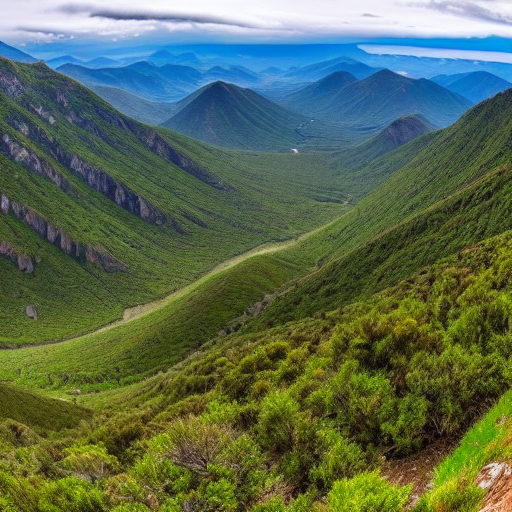
Generation parameters embedded in this image by AUTOMATIC1111 Stable Diffusion web UI or a fork of it (Forge, ...) (PNG 'parameters' text chunk):
masterpiece, best quality,
wide-angle photo of a beautiful landscape, ("panoramic shot")
Negative prompt: framed, frames, collage, three legs, lowres, bad anatomy, bad hands, text, error, missing fingers, extra digit, fewer digits, cropped, worst quality, low quality, normal quality, jpeg artifacts, signature, watermark, username, blurry, artist name, cropped head
Steps: 60, Sampler: DPM++ 2M Karras, CFG scale: 10, Seed: 3301468228, Size: 512x512, Model hash: 44bf0551